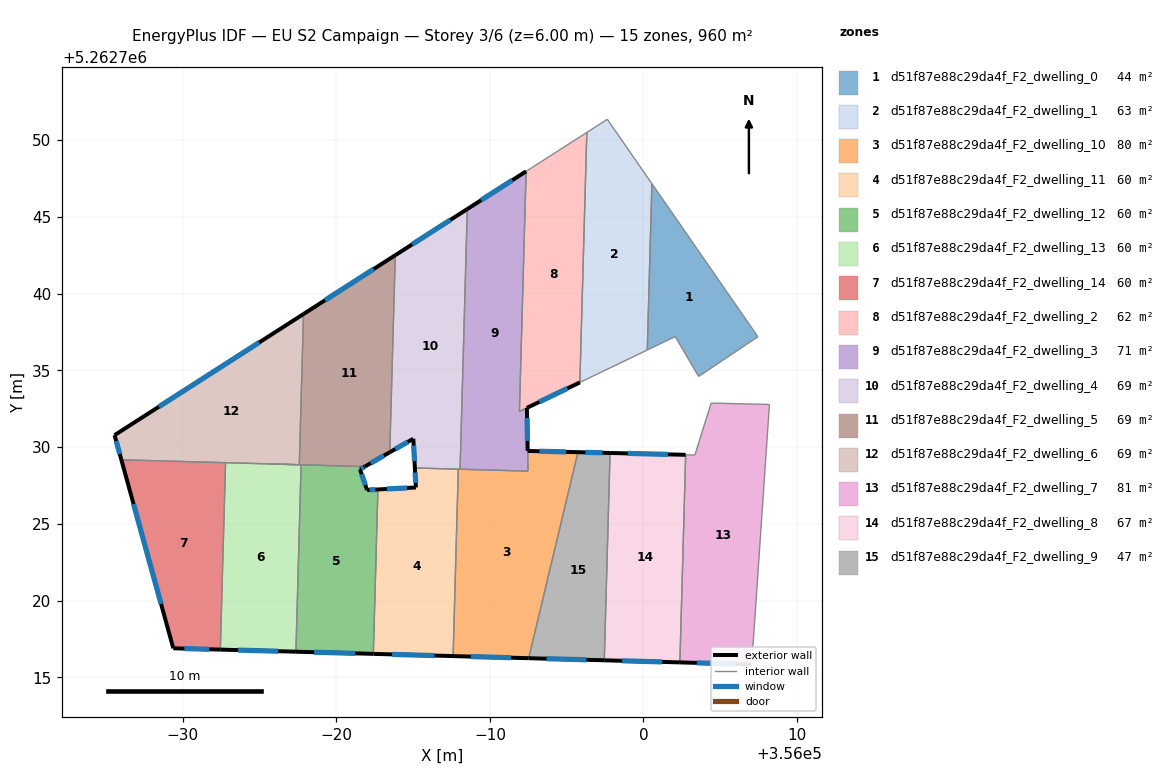
=== STOREY PLAN SPEC (per zone: floor XY polygon, exterior-wall plan segments, windows/doors) ===
zone 1: d51f87e88c29da4f_F2_dwelling_0  (43.5 m²)
  floor: (356000.55, 5262747.16) (356007.46, 5262737.19) (356003.59, 5262734.61) (356002.07, 5262737.20) (356000.25, 5262736.33)
  interior walls: 5
zone 2: d51f87e88c29da4f_F2_dwelling_1  (62.8 m²)
  floor: (355997.65, 5262751.36) (356000.55, 5262747.16) (356000.25, 5262736.33) (355995.86, 5262734.22) (355996.31, 5262750.50)
  interior walls: 5
zone 3: d51f87e88c29da4f_F2_dwelling_10  (79.7 m²)
  floor: (355995.74, 5262729.67) (355992.53, 5262716.26) (355987.60, 5262716.39) (355987.94, 5262728.57) (355992.48, 5262728.44) (355992.46, 5262729.75)
  exterior wall: (355995.74, 5262729.67) – (355992.46, 5262729.75)  [3.3 m]
    window: (355994.97, 5262729.69) – (355993.23, 5262729.74)  [2.8 m²]
  exterior wall: (355987.60, 5262716.39) – (355992.53, 5262716.26)  [4.9 m]
    window: (355988.76, 5262716.36) – (355991.37, 5262716.29)  [4.2 m²]
  interior walls: 5
zone 4: d51f87e88c29da4f_F2_dwelling_11  (60.0 m²)
  floor: (355987.94, 5262728.57) (355987.60, 5262716.39) (355982.41, 5262716.54) (355982.71, 5262727.25) (355985.18, 5262727.38) (355985.11, 5262728.65)
  exterior wall: (355985.11, 5262728.65) – (355985.18, 5262727.38)  [1.3 m]
    window: (355985.13, 5262728.35) – (355985.17, 5262727.67)  [1.1 m²]
  exterior wall: (355982.41, 5262716.54) – (355987.60, 5262716.39)  [5.2 m]
    window: (355983.63, 5262716.50) – (355986.38, 5262716.43)  [4.4 m²]
  exterior wall: (355985.18, 5262727.38) – (355982.71, 5262727.25)  [2.5 m]
    window: (355984.60, 5262727.35) – (355983.29, 5262727.28)  [2.1 m²]
  interior walls: 3
zone 5: d51f87e88c29da4f_F2_dwelling_12  (60.0 m²)
  floor: (355981.86, 5262728.74) (355981.54, 5262728.56) (355982.00, 5262727.21) (355982.71, 5262727.25) (355982.41, 5262716.54) (355977.36, 5262716.68) (355977.70, 5262728.85)
  exterior wall: (355981.54, 5262728.56) – (355981.86, 5262728.74)  [0.4 m]
    window: (355981.61, 5262728.60) – (355981.78, 5262728.69)  [0.3 m²]
  exterior wall: (355982.00, 5262727.21) – (355981.54, 5262728.56)  [1.4 m]
    window: (355981.89, 5262727.53) – (355981.65, 5262728.24)  [1.2 m²]
  exterior wall: (355982.71, 5262727.25) – (355982.00, 5262727.21)  [0.7 m]
    window: (355982.54, 5262727.24) – (355982.16, 5262727.22)  [0.6 m²]
  exterior wall: (355977.36, 5262716.68) – (355982.41, 5262716.54)  [5.0 m]
    window: (355978.55, 5262716.65) – (355981.22, 5262716.57)  [4.3 m²]
  interior walls: 3
zone 6: d51f87e88c29da4f_F2_dwelling_13  (60.0 m²)
  floor: (355977.70, 5262728.85) (355977.36, 5262716.68) (355972.44, 5262716.82) (355972.78, 5262728.99)
  exterior wall: (355972.44, 5262716.82) – (355977.36, 5262716.68)  [4.9 m]
    window: (355973.60, 5262716.78) – (355976.21, 5262716.71)  [4.2 m²]
  interior walls: 4
zone 7: d51f87e88c29da4f_F2_dwelling_14  (60.0 m²)
  floor: (355972.78, 5262728.99) (355972.44, 5262716.82) (355969.38, 5262716.90) (355966.00, 5262729.18)
  exterior wall: (355969.38, 5262716.90) – (355972.44, 5262716.82)  [3.1 m]
    window: (355970.10, 5262716.88) – (355971.72, 5262716.84)  [2.6 m²]
  exterior wall: (355966.00, 5262729.18) – (355969.38, 5262716.90)  [12.7 m]
    window: (355966.79, 5262726.30) – (355968.58, 5262719.78)  [10.7 m²]
  interior walls: 2
zone 8: d51f87e88c29da4f_F2_dwelling_2  (62.0 m²)
  floor: (355996.31, 5262750.50) (355995.86, 5262734.22) (355991.92, 5262732.33) (355992.36, 5262747.96)
  exterior wall: (355992.41, 5262732.56) – (355995.86, 5262734.22)  [3.8 m]
    window: (355993.22, 5262732.95) – (355995.05, 5262733.83)  [3.2 m²]
  interior walls: 4
zone 9: d51f87e88c29da4f_F2_dwelling_3  (70.8 m²)
  floor: (355992.36, 5262747.96) (355991.92, 5262732.33) (355992.41, 5262732.56) (355992.48, 5262728.44) (355988.06, 5262728.56) (355988.53, 5262745.51)
  exterior wall: (355992.36, 5262747.96) – (355988.53, 5262745.51)  [4.5 m]
    window: (355991.46, 5262747.39) – (355989.43, 5262746.09)  [3.8 m²]
  exterior wall: (355992.46, 5262729.76) – (355992.41, 5262732.56)  [2.8 m]
    window: (355992.45, 5262730.41) – (355992.42, 5262731.90)  [2.4 m²]
  interior walls: 5
zone 10: d51f87e88c29da4f_F2_dwelling_4  (68.6 m²)
  floor: (355988.53, 5262745.51) (355988.06, 5262728.56) (355985.11, 5262728.65) (355985.01, 5262730.55) (355983.48, 5262729.67) (355983.84, 5262742.50)
  exterior wall: (355988.53, 5262745.51) – (355983.84, 5262742.50)  [5.6 m]
    window: (355987.43, 5262744.80) – (355984.94, 5262743.21)  [4.7 m²]
  exterior wall: (355985.01, 5262730.55) – (355985.11, 5262728.65)  [1.9 m]
    window: (355985.04, 5262730.10) – (355985.09, 5262729.09)  [1.6 m²]
  exterior wall: (355983.48, 5262729.67) – (355985.01, 5262730.55)  [1.8 m]
    window: (355983.84, 5262729.88) – (355984.65, 5262730.34)  [1.5 m²]
  interior walls: 4
zone 11: d51f87e88c29da4f_F2_dwelling_5  (68.6 m²)
  floor: (355983.84, 5262742.50) (355983.48, 5262729.67) (355981.86, 5262728.74) (355975.62, 5262728.91) (355977.59, 5262728.86) (355977.86, 5262738.67)
  exterior wall: (355983.84, 5262742.50) – (355977.86, 5262738.67)  [7.1 m]
    window: (355982.43, 5262741.60) – (355979.26, 5262739.57)  [6.0 m²]
  exterior wall: (355981.86, 5262728.74) – (355983.48, 5262729.67)  [1.9 m]
    window: (355982.24, 5262728.96) – (355983.10, 5262729.45)  [1.6 m²]
  interior walls: 6
zone 12: d51f87e88c29da4f_F2_dwelling_6  (68.6 m²)
  floor: (355977.86, 5262738.67) (355977.59, 5262728.86) (355966.00, 5262729.18) (355965.55, 5262730.78)
  exterior wall: (355965.55, 5262730.78) – (355966.00, 5262729.18)  [1.7 m]
    window: (355965.66, 5262730.41) – (355965.89, 5262729.56)  [1.4 m²]
  exterior wall: (355977.86, 5262738.67) – (355965.55, 5262730.78)  [14.6 m]
    window: (355974.97, 5262736.82) – (355968.44, 5262732.64)  [12.3 m²]
  interior walls: 3
zone 13: d51f87e88c29da4f_F2_dwelling_7  (81.4 m²)
  floor: (356008.21, 5262732.78) (356007.05, 5262715.85) (356002.37, 5262715.98) (356002.76, 5262729.50) (356003.35, 5262729.49) (356004.41, 5262732.87)
  exterior wall: (356002.37, 5262715.98) – (356007.05, 5262715.85)  [4.7 m]
    window: (356003.47, 5262715.95) – (356005.95, 5262715.88)  [3.9 m²]
  interior walls: 6
zone 14: d51f87e88c29da4f_F2_dwelling_8  (66.6 m²)
  floor: (356002.75, 5262729.50) (356002.37, 5262715.98) (355997.45, 5262716.12) (355997.83, 5262729.62)
  exterior wall: (356002.75, 5262729.50) – (355997.83, 5262729.62)  [4.9 m]
    window: (356001.59, 5262729.53) – (355998.99, 5262729.59)  [4.2 m²]
  exterior wall: (355997.45, 5262716.12) – (356002.37, 5262715.98)  [4.9 m]
    window: (355998.61, 5262716.09) – (356001.22, 5262716.01)  [4.2 m²]
  interior walls: 4
zone 15: d51f87e88c29da4f_F2_dwelling_9  (47.4 m²)
  floor: (355997.83, 5262729.62) (355997.45, 5262716.12) (355992.53, 5262716.26) (355995.74, 5262729.67)
  exterior wall: (355992.53, 5262716.26) – (355997.45, 5262716.12)  [4.9 m]
    window: (355993.68, 5262716.22) – (355996.29, 5262716.15)  [4.2 m²]
  exterior wall: (355997.83, 5262729.62) – (355995.74, 5262729.67)  [2.1 m]
    window: (355997.33, 5262729.63) – (355996.23, 5262729.66)  [1.8 m²]
  interior walls: 3

=== DERIVED (storey summary) ===
Building: EU S2 Campaign
Storey: 3 of 6  (floor level z = 6.00 m)
Storey gross floor area: 959.7 m²
Zones on this storey: 15
  - d51f87e88c29da4f_F2_dwelling_0: floor 43.5 m²
  - d51f87e88c29da4f_F2_dwelling_1: floor 62.8 m²
  - d51f87e88c29da4f_F2_dwelling_10: floor 79.7 m²; exterior wall 8.2 m (24.6 m²); 2 window(s) 6.9 m²; WWR 28.1%
  - d51f87e88c29da4f_F2_dwelling_11: floor 60.0 m²; exterior wall 8.9 m (26.8 m²); 3 window(s) 7.6 m²; WWR 28.1%
  - d51f87e88c29da4f_F2_dwelling_12: floor 60.0 m²; exterior wall 7.5 m (22.6 m²); 4 window(s) 6.4 m²; WWR 28.1%
  - d51f87e88c29da4f_F2_dwelling_13: floor 60.0 m²; exterior wall 4.9 m (14.8 m²); 1 window(s) 4.2 m²; WWR 28.1%
  - d51f87e88c29da4f_F2_dwelling_14: floor 60.0 m²; exterior wall 15.8 m (47.4 m²); 2 window(s) 13.3 m²; WWR 28.1%
  - d51f87e88c29da4f_F2_dwelling_2: floor 62.0 m²; exterior wall 3.8 m (11.5 m²); 1 window(s) 3.2 m²; WWR 28.1%
  - d51f87e88c29da4f_F2_dwelling_3: floor 70.8 m²; exterior wall 7.4 m (22.1 m²); 2 window(s) 6.2 m²; WWR 28.1%
  - d51f87e88c29da4f_F2_dwelling_4: floor 68.6 m²; exterior wall 9.2 m (27.7 m²); 3 window(s) 7.8 m²; WWR 28.1%
  - d51f87e88c29da4f_F2_dwelling_5: floor 68.6 m²; exterior wall 9.0 m (26.9 m²); 2 window(s) 7.6 m²; WWR 28.1%
  - d51f87e88c29da4f_F2_dwelling_6: floor 68.6 m²; exterior wall 16.3 m (48.8 m²); 2 window(s) 13.7 m²; WWR 28.1%
  - d51f87e88c29da4f_F2_dwelling_7: floor 81.4 m²; exterior wall 4.7 m (14.0 m²); 1 window(s) 3.9 m²; WWR 28.1%
  - d51f87e88c29da4f_F2_dwelling_8: floor 66.6 m²; exterior wall 9.8 m (29.5 m²); 2 window(s) 8.3 m²; WWR 28.1%
  - d51f87e88c29da4f_F2_dwelling_9: floor 47.4 m²; exterior wall 7.0 m (21.0 m²); 2 window(s) 5.9 m²; WWR 28.1%
Zone adjacency (shared interzone walls):
  - d51f87e88c29da4f_F2_dwelling_0 ↔ d51f87e88c29da4f_F2_dwelling_1
  - d51f87e88c29da4f_F2_dwelling_1 ↔ d51f87e88c29da4f_F2_dwelling_2
  - d51f87e88c29da4f_F2_dwelling_10 ↔ d51f87e88c29da4f_F2_dwelling_11
  - d51f87e88c29da4f_F2_dwelling_10 ↔ d51f87e88c29da4f_F2_dwelling_3
  - d51f87e88c29da4f_F2_dwelling_10 ↔ d51f87e88c29da4f_F2_dwelling_4
  - d51f87e88c29da4f_F2_dwelling_10 ↔ d51f87e88c29da4f_F2_dwelling_9
  - d51f87e88c29da4f_F2_dwelling_11 ↔ d51f87e88c29da4f_F2_dwelling_12
  - d51f87e88c29da4f_F2_dwelling_11 ↔ d51f87e88c29da4f_F2_dwelling_4
  - d51f87e88c29da4f_F2_dwelling_12 ↔ d51f87e88c29da4f_F2_dwelling_13
  - d51f87e88c29da4f_F2_dwelling_12 ↔ d51f87e88c29da4f_F2_dwelling_5
  - d51f87e88c29da4f_F2_dwelling_13 ↔ d51f87e88c29da4f_F2_dwelling_14
  - d51f87e88c29da4f_F2_dwelling_13 ↔ d51f87e88c29da4f_F2_dwelling_5
  - d51f87e88c29da4f_F2_dwelling_13 ↔ d51f87e88c29da4f_F2_dwelling_6
  - d51f87e88c29da4f_F2_dwelling_14 ↔ d51f87e88c29da4f_F2_dwelling_6
  - d51f87e88c29da4f_F2_dwelling_2 ↔ d51f87e88c29da4f_F2_dwelling_3
  - d51f87e88c29da4f_F2_dwelling_3 ↔ d51f87e88c29da4f_F2_dwelling_4
  - d51f87e88c29da4f_F2_dwelling_4 ↔ d51f87e88c29da4f_F2_dwelling_5
  - d51f87e88c29da4f_F2_dwelling_5 ↔ d51f87e88c29da4f_F2_dwelling_6
  - d51f87e88c29da4f_F2_dwelling_7 ↔ d51f87e88c29da4f_F2_dwelling_8
  - d51f87e88c29da4f_F2_dwelling_8 ↔ d51f87e88c29da4f_F2_dwelling_9